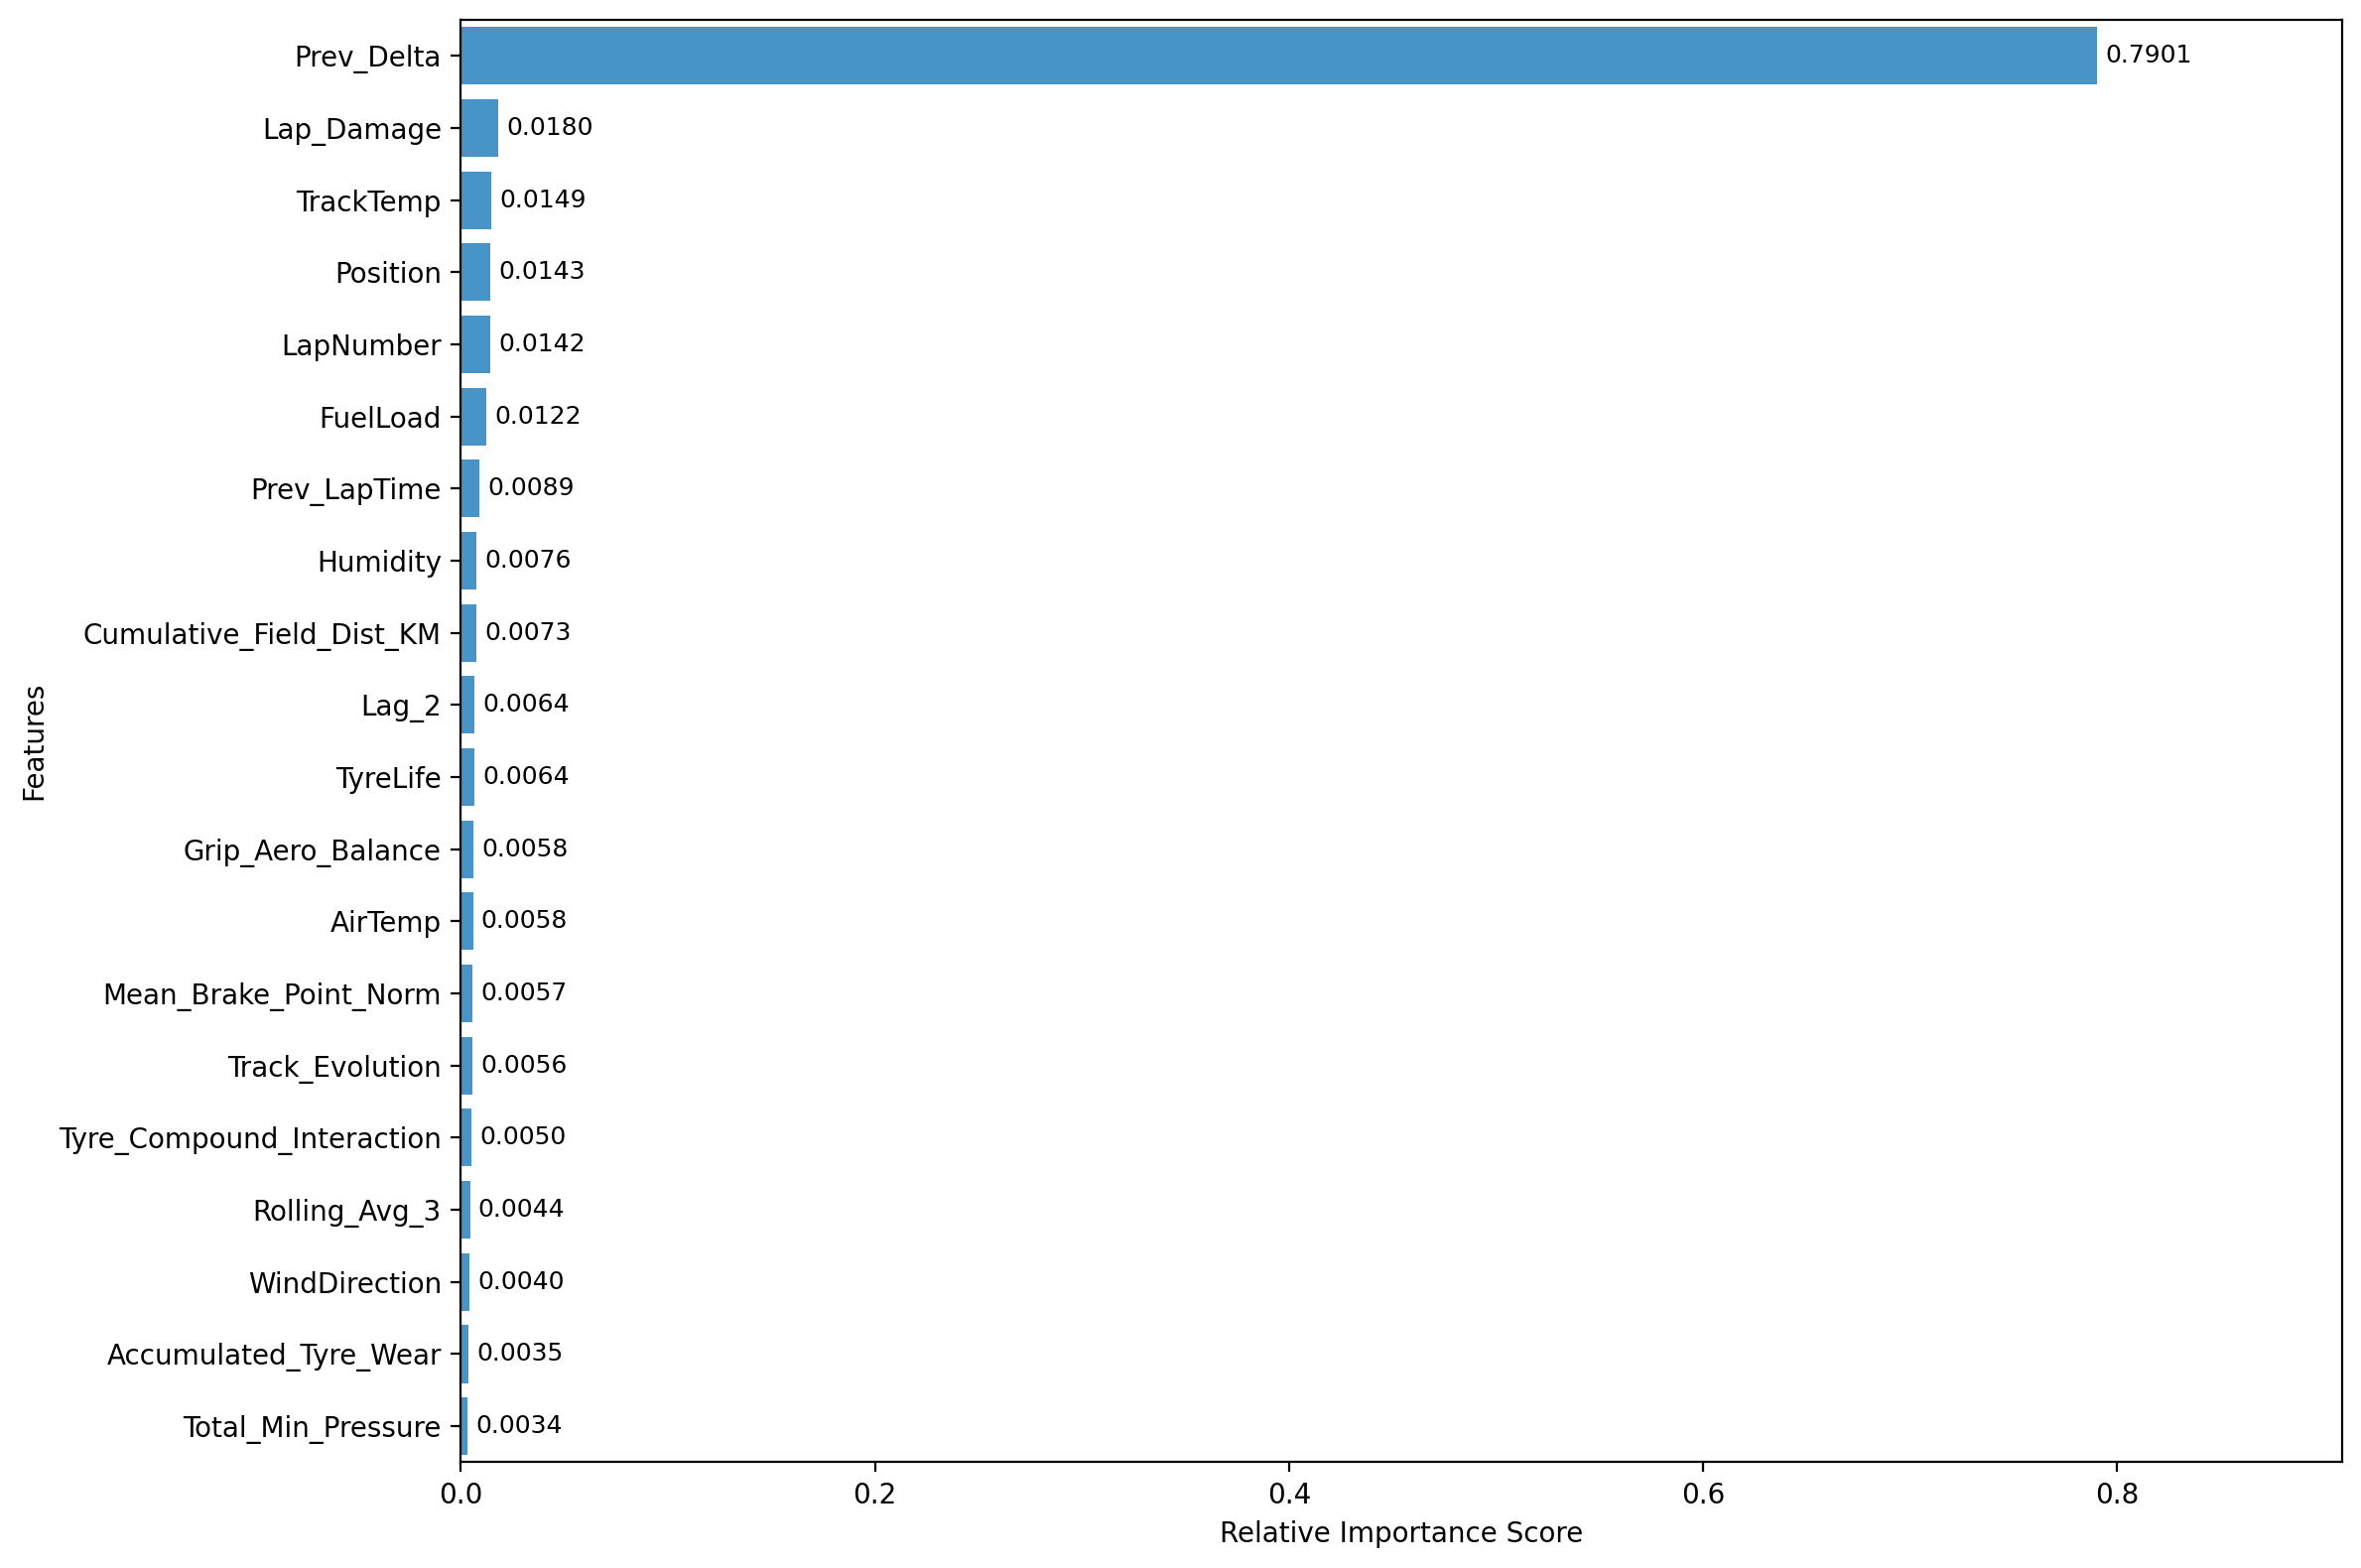

The table this chart was drawn from, first rows:
Feature, Importance
Prev_Delta, 0.7901
Lap_Damage, 0.01804
TrackTemp, 0.01486
Position, 0.01428
LapNumber, 0.01416
FuelLoad, 0.0122
Prev_LapTime, 0.008911
Humidity, 0.007599
Cumulative_Field_Dist_KM, 0.007257
Lag_2, 0.006384
TyreLife, 0.00636
Grip_Aero_Balance, 0.005818
AirTemp, 0.005805
Mean_Brake_Point_Norm, 0.005683
Track_Evolution, 0.005599
Tyre_Compound_Interaction, 0.005004
Rolling_Avg_3, 0.004367
WindDirection, 0.003995
Accumulated_Tyre_Wear, 0.003513
Total_Min_Pressure, 0.003356
Mean_Brake_Fraction, 0.003312
Circuit_Length_KM, 0.003015
Pressure, 0.002889
Wear_Severity_Index, 0.002749
Energy_Lap, 0.002458
Std_Brake_Fraction, 0.002223
Gap_To_Car_Ahead, 0.002161
Std_Speed_Variability, 0.002143
Asphalt_Abrasion_1_5, 0.002073
Driver_Encoded, 0.0019
Aero_Loss, 0.001881
Dirty_Air_Fraction, 0.001879
Min_Pressure_Rear_PSI, 0.001702
Asphalt_Grip_1_5, 0.001665
Year, 0.001464
Std_Throttle_On_Dist_Norm, 0.001396
Std_Brake_Point_Norm, 0.001378
Mean_Speed_Variability, 0.001201
Style_Entropy_k2, 0.001194
Min_Pressure_Front_PSI, 0.001184
Mean_Throttle_Integral_Norm, 0.001145
Mean_Apex_Speed_Ratio, 0.001128
Std_Apex_Speed_Ratio, 0.001127
LatOffset_Std, 0.001075
Location_Encoded, 0.001051
Stint, 0.0009898
LatOffset_Mean, 0.0009681
DRS_Fraction, 0.0009448
WindSpeed, 0.0009282
P_0_k2, 0.0008529
Compound_Int, 0.0008374
Std_Throttle_Integral_Norm, 0.0008305
Tyre_Stress_1_5, 0.0007865
Mean_Throttle_On_Dist_Norm, 0.0007807
Braking_1_5, 0.0007477
P_1_k2, 0.0006151
Track_Flow_Type, 0.0004893
Track_Evolution_1_5, 0.0004627
Team_Encoded, 0.0004435
Traction_1_5, 0.0002123
... 4 more rows
